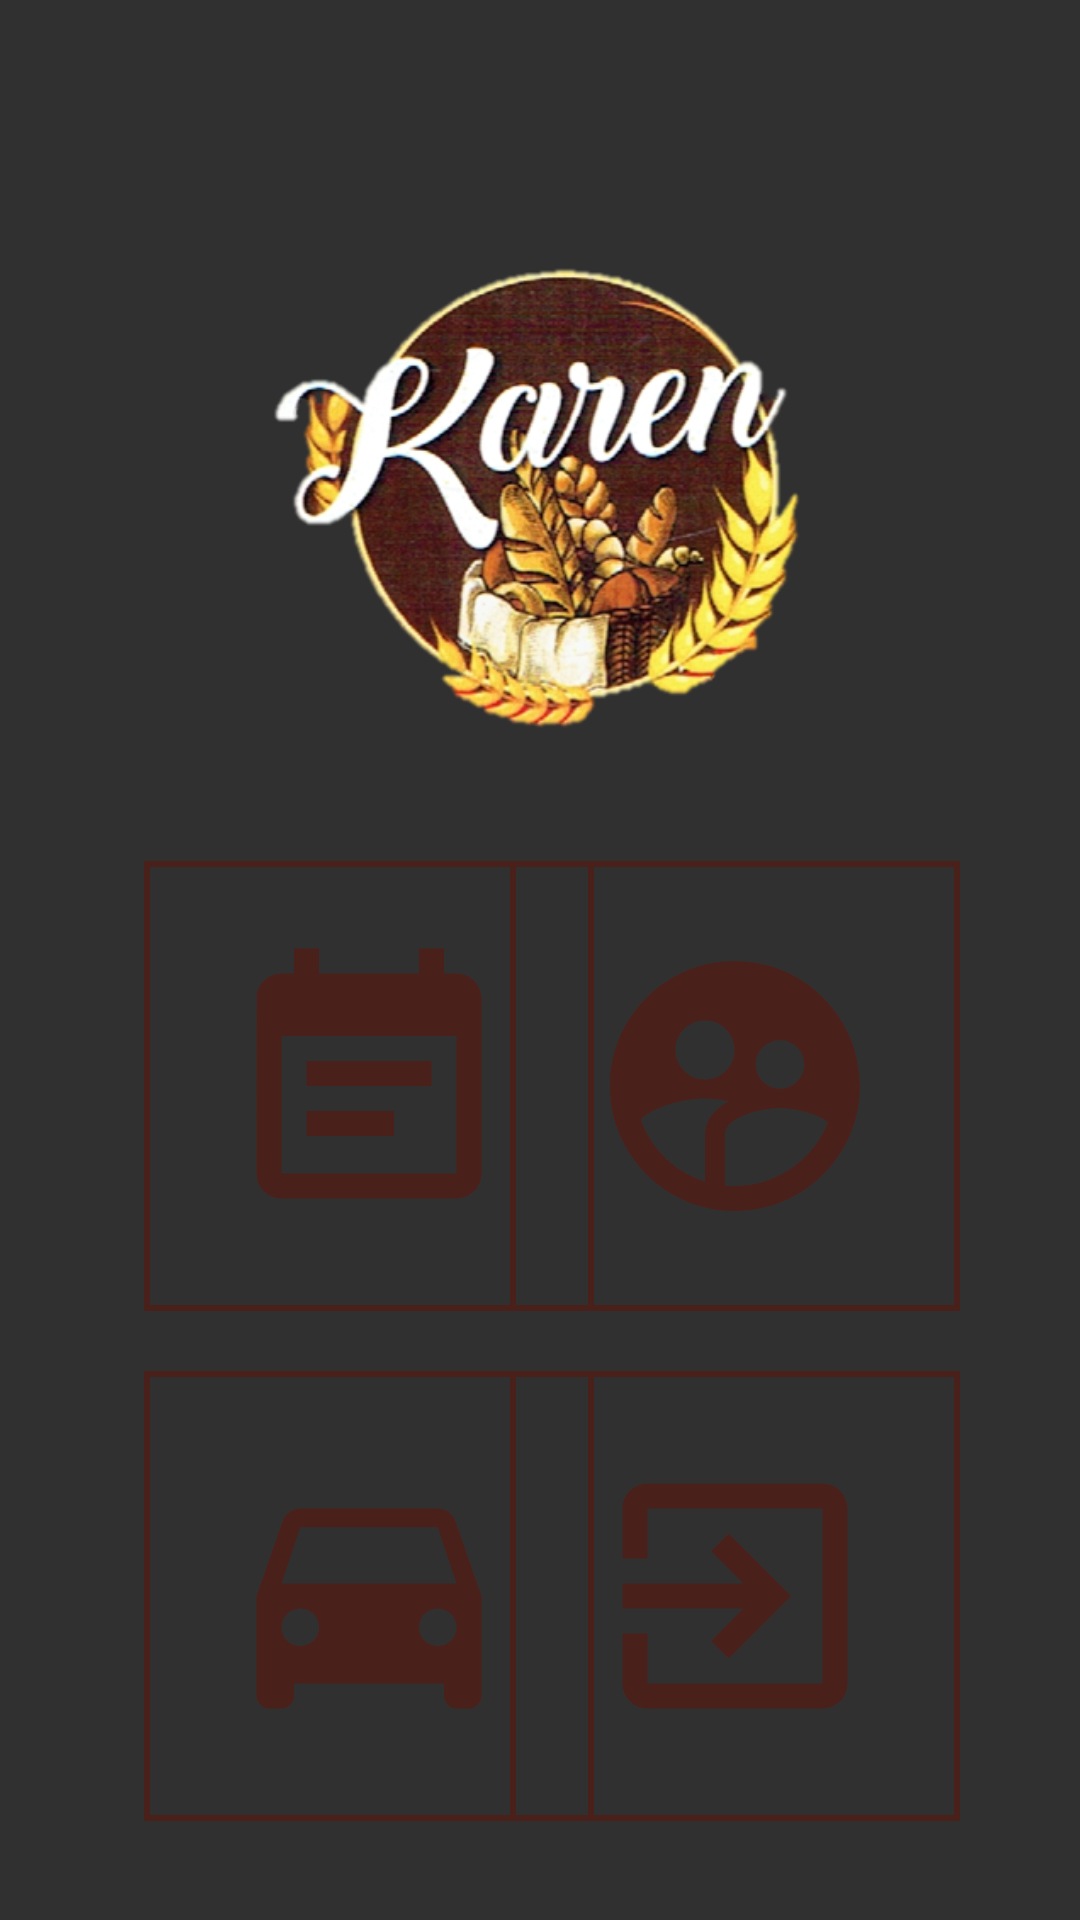

Layout XML and referenced resources for this Android screen:
<!-- AndroidManifest.xml: application theme Theme.AppCompat.NoActionBar -->
<!-- res/layout/activity_menu_botones.xml -->
<?xml version="1.0" encoding="utf-8"?>
<androidx.constraintlayout.widget.ConstraintLayout xmlns:android="http://schemas.android.com/apk/res/android"
    xmlns:app="http://schemas.android.com/apk/res-auto"
    xmlns:tools="http://schemas.android.com/tools"
    android:layout_width="match_parent"
    android:layout_height="match_parent"
    android:background="@drawable/pan1___copia"
    tools:context=".menu_botones">

    <ImageView
        android:id="@+id/imageView"
        android:layout_width="222dp"
        android:layout_height="171dp"
        android:layout_marginTop="80dp"
        android:contentDescription="@string/btnInforme"
        app:layout_constraintEnd_toEndOf="parent"
        app:layout_constraintStart_toStartOf="parent"
        app:layout_constraintTop_toTopOf="parent"
        app:srcCompat="@drawable/logopanaderiakaren"
        tools:ignore="MissingConstraints" />

    <ImageButton
        android:id="@+id/btnInforme"
        android:layout_width="150dp"
        android:layout_height="150dp"
        android:layout_marginStart="48dp"
        android:layout_marginLeft="48dp"
        android:layout_marginTop="36dp"
        android:background="@drawable/estilo_btn_menu"
        android:contentDescription="@string/btnInforme"
        app:layout_constraintStart_toStartOf="parent"
        app:layout_constraintTop_toBottomOf="@+id/imageView"
        app:srcCompat="@drawable/ic_informe"
        tools:ignore="MissingConstraints,VectorDrawableCompat" />

    <ImageButton
        android:id="@+id/btnUsuarios"
        android:layout_width="150dp"
        android:layout_height="150dp"
        android:layout_marginTop="36dp"
        android:layout_marginEnd="40dp"
        android:layout_marginRight="40dp"
        android:background="@drawable/estilo_btn_menu"
        android:contentDescription="@string/btnUsuarios"
        app:layout_constraintEnd_toEndOf="parent"
        app:layout_constraintTop_toBottomOf="@+id/imageView"
        app:srcCompat="@drawable/ic_user"
        tools:ignore="MissingConstraints,VectorDrawableCompat" />

    <ImageButton
        android:id="@+id/btnPedidos"
        android:layout_width="150dp"
        android:layout_height="150dp"
        android:layout_marginStart="48dp"
        android:layout_marginLeft="48dp"
        android:layout_marginTop="20dp"
        android:background="@drawable/estilo_btn_menu"
        android:contentDescription="@string/btnPedidos"
        app:layout_constraintStart_toStartOf="parent"
        app:layout_constraintTop_toBottomOf="@+id/btnInforme"
        app:srcCompat="@drawable/ic_repartos"
        tools:ignore="MissingConstraints,VectorDrawableCompat" />

    <ImageButton
        android:id="@+id/btnSalir"
        android:layout_width="150dp"
        android:layout_height="150dp"
        android:layout_marginTop="20dp"
        android:layout_marginEnd="40dp"
        android:layout_marginRight="40dp"
        android:background="@drawable/estilo_btn_menu"
        android:contentDescription="@string/btnSalir"
        app:layout_constraintEnd_toEndOf="parent"
        app:layout_constraintTop_toBottomOf="@+id/btnUsuarios"
        app:srcCompat="@drawable/ic_salir"
        tools:ignore="MissingConstraints,VectorDrawableCompat" />
</androidx.constraintlayout.widget.ConstraintLayout>
<!-- resources referenced by this layout -->
<resources>
  <!-- drawable estilo_btn_menu (drawable) -->
  <?xml version="1.0" encoding="utf-8"?>
  <shape xmlns:android="http://schemas.android.com/apk/res/android">
      <corner android:radius="150dp" />
      <stroke
          android:width="2dp"
          android:color="@color/colorTercero" />
  </shape>
  <!-- drawable ic_informe (drawable) -->
  <vector xmlns:android="http://schemas.android.com/apk/res/android"
      android:width="100dp"
      android:height="100dp"
      android:viewportWidth="24"
      android:viewportHeight="24"
      android:tint="@color/colorTercero">
  
    <path
        android:fillColor="@android:color/white"
        android:pathData="M17,10L7,10v2h10v-2zM19,3h-1L18,1h-2v2L8,3L8,1L6,1v2L5,3c-1.11,0 -1.99,0.9 -1.99,2L3,19c0,1.1 0.89,2 2,2h14c1.1,0 2,-0.9 2,-2L21,5c0,-1.1 -0.9,-2 -2,-2zM19,19L5,19L5,8h14v11zM14,14L7,14v2h7v-2z"/>
  </vector>
  <!-- drawable ic_repartos (drawable) -->
  <vector xmlns:android="http://schemas.android.com/apk/res/android"
      android:width="100dp"
      android:height="100dp"
      android:viewportWidth="24"
      android:viewportHeight="24"
      android:tint="@color/colorTercero">
    <path
        android:fillColor="@android:color/white"
        android:pathData="M18.92,6.01C18.72,5.42 18.16,5 17.5,5h-11c-0.66,0 -1.21,0.42 -1.42,1.01L3,12v8c0,0.55 0.45,1 1,1h1c0.55,0 1,-0.45 1,-1v-1h12v1c0,0.55 0.45,1 1,1h1c0.55,0 1,-0.45 1,-1v-8l-2.08,-5.99zM6.5,16c-0.83,0 -1.5,-0.67 -1.5,-1.5S5.67,13 6.5,13s1.5,0.67 1.5,1.5S7.33,16 6.5,16zM17.5,16c-0.83,0 -1.5,-0.67 -1.5,-1.5s0.67,-1.5 1.5,-1.5 1.5,0.67 1.5,1.5 -0.67,1.5 -1.5,1.5zM5,11l1.5,-4.5h11L19,11L5,11z"/>
  </vector>
  <!-- drawable ic_salir (drawable) -->
  <vector xmlns:android="http://schemas.android.com/apk/res/android"
      android:width="100dp"
      android:height="100dp"
      android:viewportWidth="24"
      android:viewportHeight="24"
      android:tint="@color/colorTercero">
    <path
        android:fillColor="@android:color/white"
        android:pathData="M10.09,15.59L11.5,17l5,-5 -5,-5 -1.41,1.41L12.67,11H3v2h9.67l-2.58,2.59zM19,3H5c-1.11,0 -2,0.9 -2,2v4h2V5h14v14H5v-4H3v4c0,1.1 0.89,2 2,2h14c1.1,0 2,-0.9 2,-2V5c0,-1.1 -0.9,-2 -2,-2z"/>
  </vector>
  <!-- drawable ic_user (drawable) -->
  <vector xmlns:android="http://schemas.android.com/apk/res/android"
      android:width="100dp"
      android:height="100dp"
      android:viewportWidth="24"
      android:viewportHeight="24"
      android:tint="@color/colorTercero">
    <path
        android:fillColor="@android:color/white"
        android:pathData="M11.99,2c-5.52,0 -10,4.48 -10,10s4.48,10 10,10 10,-4.48 10,-10 -4.48,-10 -10,-10zM15.6,8.34c1.07,0 1.93,0.86 1.93,1.93 0,1.07 -0.86,1.93 -1.93,1.93 -1.07,0 -1.93,-0.86 -1.93,-1.93 -0.01,-1.07 0.86,-1.93 1.93,-1.93zM9.6,6.76c1.3,0 2.36,1.06 2.36,2.36 0,1.3 -1.06,2.36 -2.36,2.36s-2.36,-1.06 -2.36,-2.36c0,-1.31 1.05,-2.36 2.36,-2.36zM9.6,15.89v3.75c-2.4,-0.75 -4.3,-2.6 -5.14,-4.96 1.05,-1.12 3.67,-1.69 5.14,-1.69 0.53,0 1.2,0.08 1.9,0.22 -1.64,0.87 -1.9,2.02 -1.9,2.68zM11.99,20c-0.27,0 -0.53,-0.01 -0.79,-0.04v-4.07c0,-1.42 2.94,-2.13 4.4,-2.13 1.07,0 2.92,0.39 3.84,1.15 -1.17,2.97 -4.06,5.09 -7.45,5.09z"/>
  </vector>
  <!-- drawable logopanaderiakaren: png bitmap (drawable, 177387 bytes) -->
  <string name="btnInforme">Informes</string>
  <string name="btnPedidos">Pedidos</string>
  <string name="btnSalir">Salir</string>
  <string name="btnUsuarios">Usuarios</string>
  <color name="colorTercero">#4A201A</color>
</resources>
